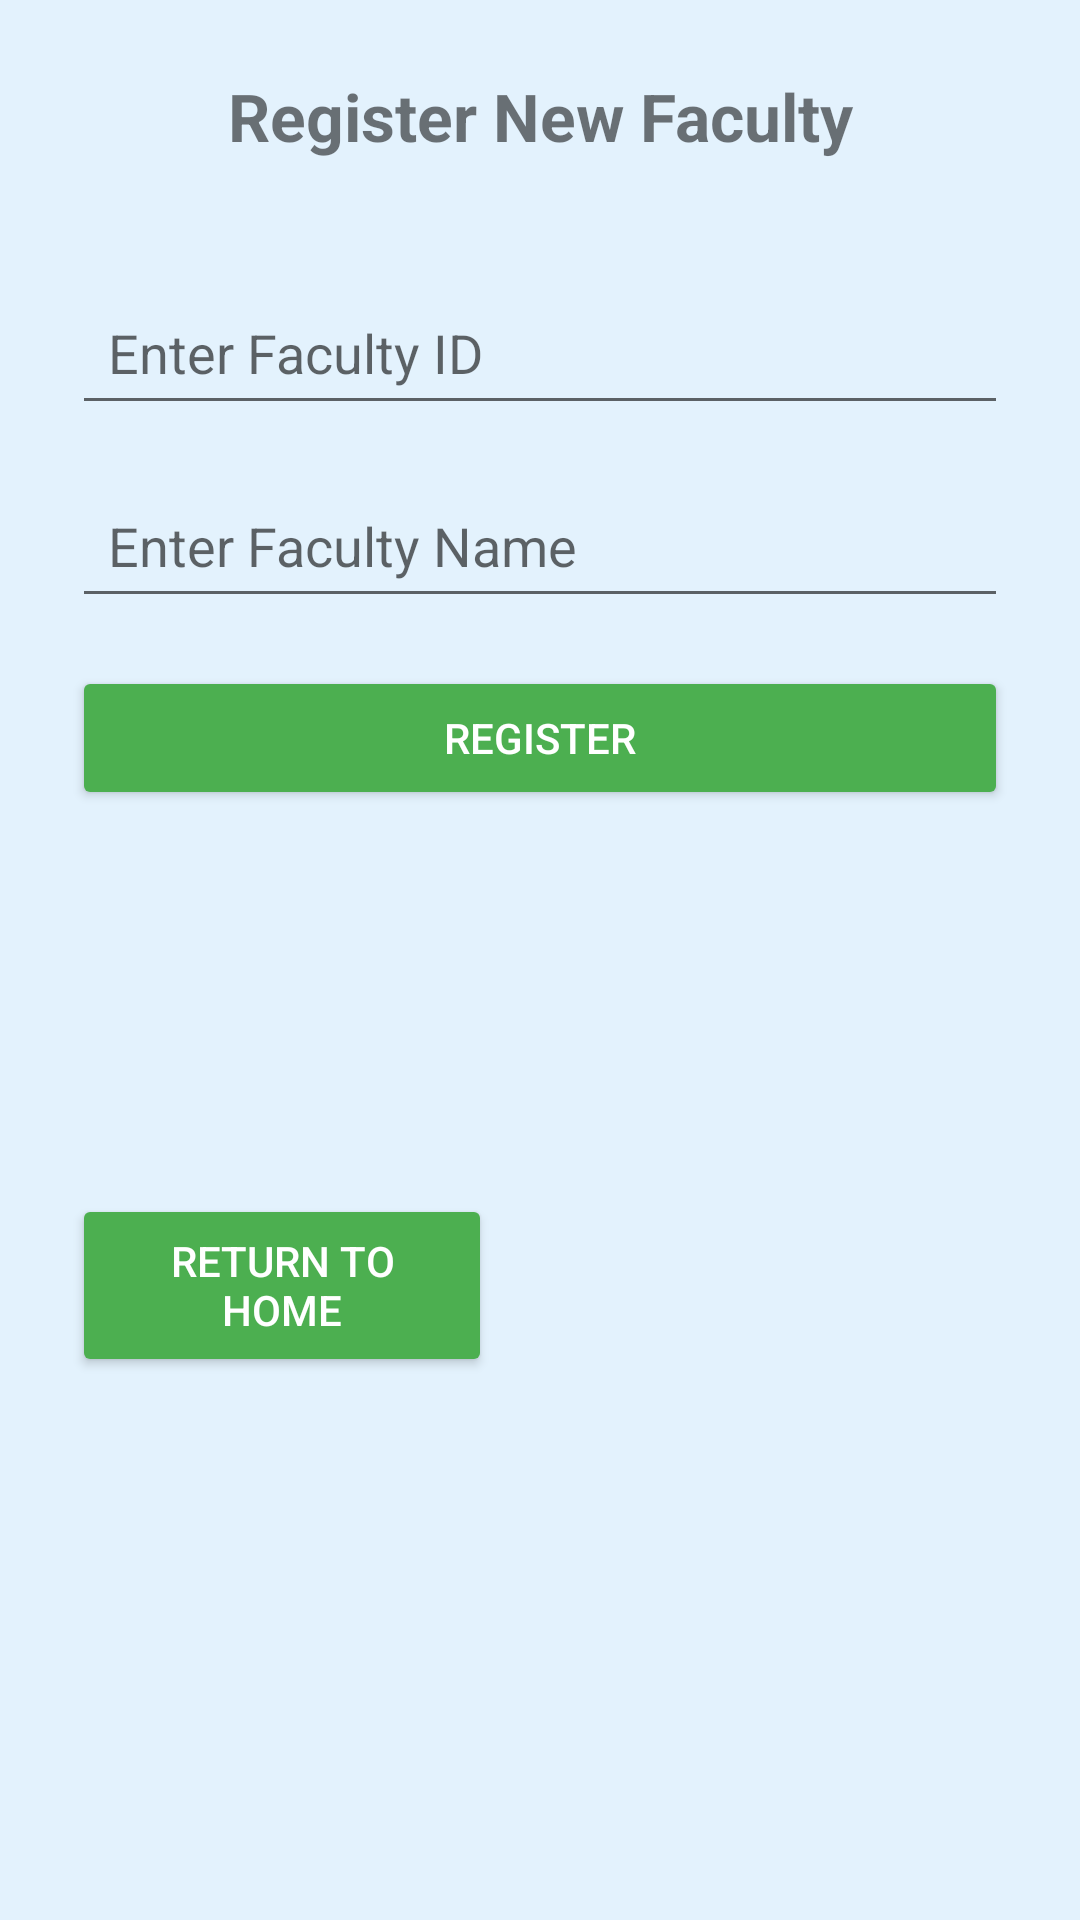

This screen was rendered from an Android layout file. Write that file and the resources it references.
<!-- AndroidManifest.xml: application theme Theme.AppCompat.Light.NoActionBar -->
<!-- res/layout/activity_register_teacher.xml -->
<androidx.constraintlayout.widget.ConstraintLayout xmlns:android="http://schemas.android.com/apk/res/android"
    xmlns:app="http://schemas.android.com/apk/res-auto"
    xmlns:tools="http://schemas.android.com/tools"
    android:layout_width="match_parent"
    android:layout_height="match_parent"
    android:padding="24dp"
    android:background="#E3F2FD">

    <TextView
        android:id="@+id/registerTitle"
        android:text="Register New Faculty"
        android:textSize="22sp"
        android:textStyle="bold"
        app:layout_constraintTop_toTopOf="parent"
        app:layout_constraintStart_toStartOf="parent"
        android:layout_width="0dp"
        android:layout_height="wrap_content"
        app:layout_constraintEnd_toEndOf="parent"
        android:gravity="center" />

    <EditText
        android:id="@+id/teacherId"
        android:hint="Enter Faculty ID"
        app:layout_constraintTop_toBottomOf="@id/registerTitle"
        android:layout_marginTop="40dp"
        android:padding="12dp"
        android:layout_width="0dp"
        android:layout_height="wrap_content"
        app:layout_constraintStart_toStartOf="parent"
        app:layout_constraintEnd_toEndOf="parent" />

    <EditText
        android:id="@+id/teacherName"
        android:hint="Enter Faculty Name"
        app:layout_constraintTop_toBottomOf="@id/teacherId"
        android:layout_marginTop="16dp"
        android:padding="12dp"
        android:layout_width="0dp"
        android:layout_height="wrap_content"
        app:layout_constraintStart_toStartOf="parent"
        app:layout_constraintEnd_toEndOf="parent" />

    <Button
        android:id="@+id/registerTeacherBtn"
        android:text="Register"
        android:backgroundTint="#4CAF50"
        android:textColor="#FFF"
        app:layout_constraintTop_toBottomOf="@id/teacherName"
        android:layout_marginTop="16dp"
        android:layout_width="0dp"
        android:layout_height="wrap_content"
        app:layout_constraintStart_toStartOf="parent"
        app:layout_constraintEnd_toEndOf="parent" />

    <Button
        android:id="@+id/btnHome"
        android:layout_width="140dp"
        android:layout_height="61dp"
        android:layout_marginTop="128dp"
        android:backgroundTint="#4CAF50"
        android:text="Return to Home"
        android:textColor="#FFF"
        app:layout_constraintEnd_toEndOf="parent"
        app:layout_constraintHorizontal_bias="0.0"
        app:layout_constraintStart_toStartOf="parent"
        app:layout_constraintTop_toBottomOf="@id/registerTeacherBtn" />

</androidx.constraintlayout.widget.ConstraintLayout>
<!-- resources referenced by this layout -->
<resources>

</resources>
